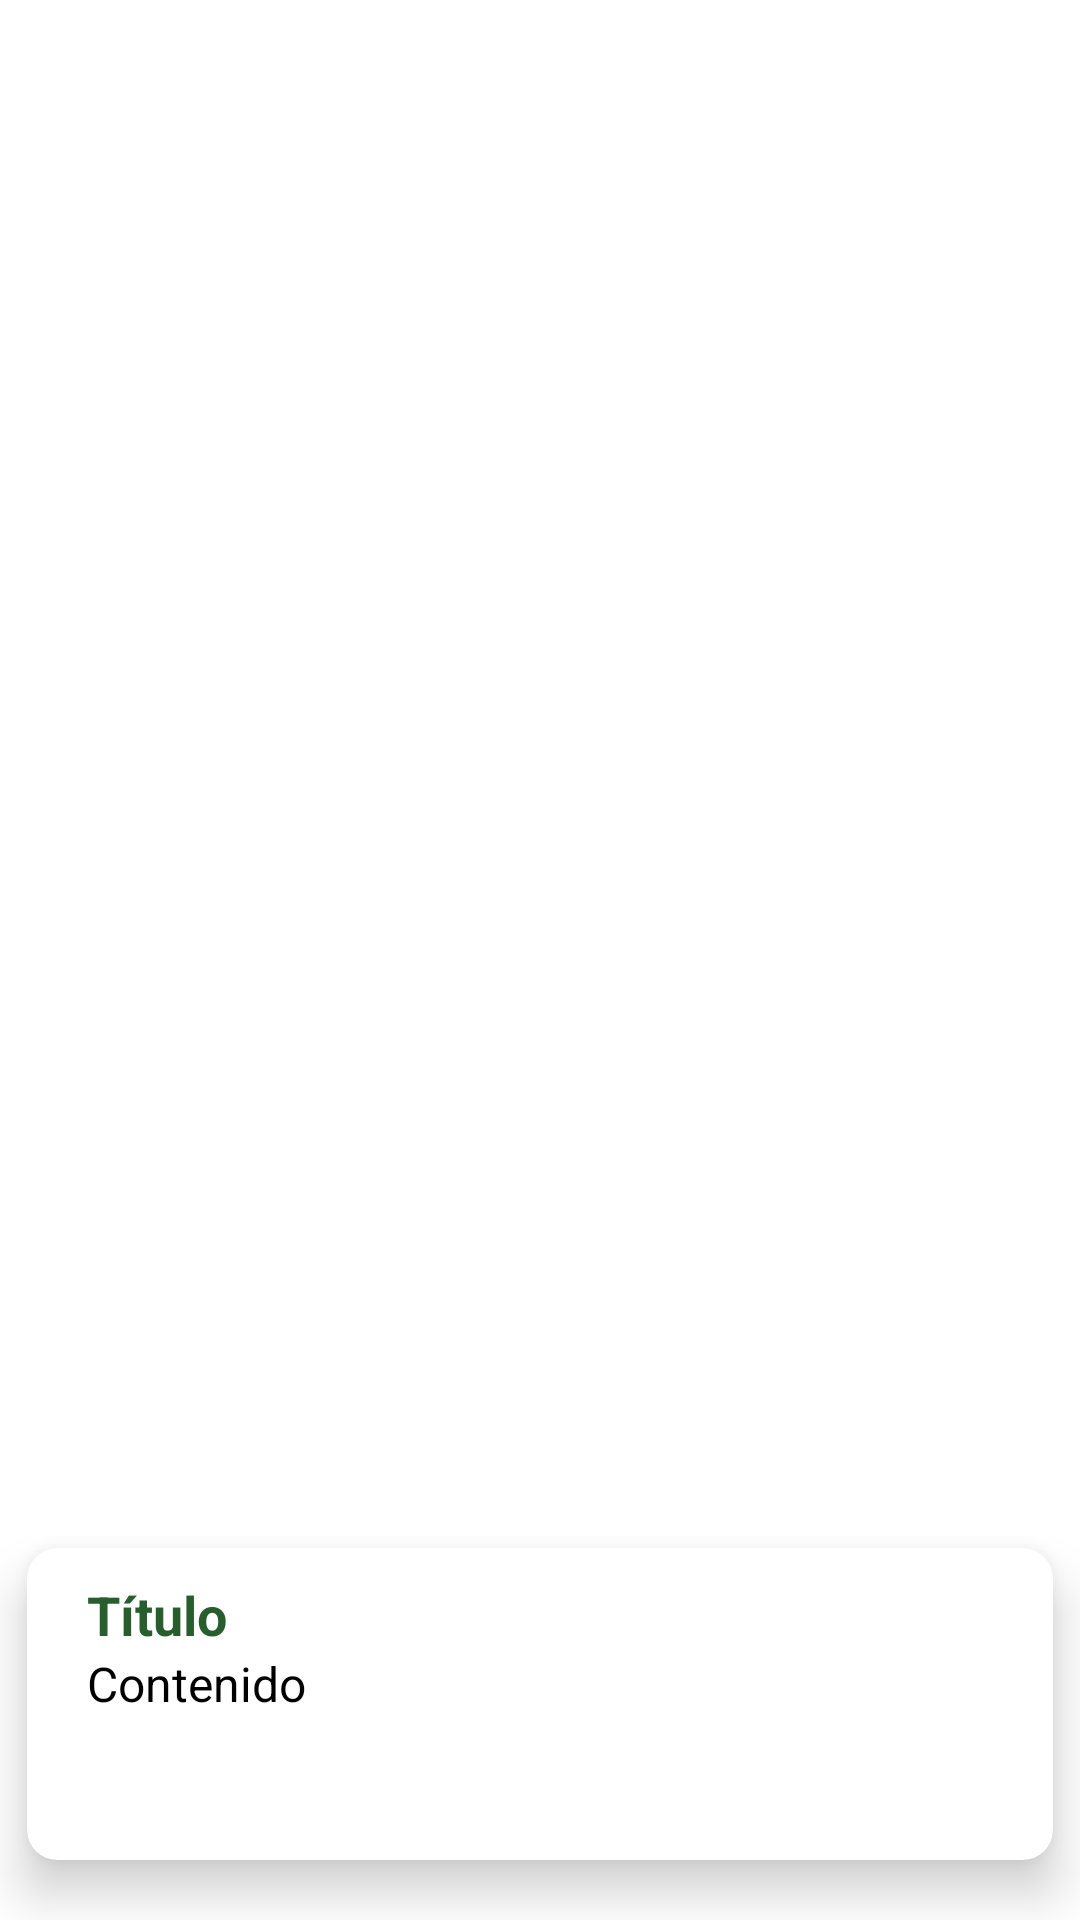

Reconstruct the res/layout file that produces this screen, plus the resources it refers to.
<!-- AndroidManifest.xml: application theme Theme.TestCeibaListUsers -->
<!-- res/layout/card_post.xml -->
<?xml version="1.0" encoding="utf-8"?>
<androidx.constraintlayout.widget.ConstraintLayout xmlns:android="http://schemas.android.com/apk/res/android"
    xmlns:app="http://schemas.android.com/apk/res-auto"
    android:layout_width="match_parent"
    android:layout_height="wrap_content"
    android:orientation="vertical">

    <androidx.cardview.widget.CardView
        android:id="@+id/cardView"
        android:layout_width="0dp"
        android:layout_height="wrap_content"
        android:layout_marginVertical="@dimen/card_text_margin_start"
        android:background="@color/white"
        app:cardCornerRadius="@dimen/card_corner_radius"
        app:cardElevation="@dimen/card_elevation"
        app:layout_constraintBottom_toBottomOf="parent"
        app:layout_constraintLeft_toLeftOf="parent"
        app:layout_constraintRight_toRightOf="parent"
        app:layout_constraintVertical_bias="1"
        app:layout_constraintWidth_percent="0.95">

        <androidx.appcompat.widget.LinearLayoutCompat
            android:layout_width="match_parent"
            android:layout_height="wrap_content"
            android:layout_marginVertical="@dimen/card_text_margin_top"
            android:layout_marginHorizontal="@dimen/card_text_margin_start"
            android:orientation="vertical">

            <androidx.appcompat.widget.AppCompatTextView
                android:id="@+id/tvTitle"
                android:layout_width="wrap_content"
                android:layout_height="wrap_content"
                android:text="@string/text_title_post"
                android:textSize="18sp"
                android:textStyle="bold"
                android:textColor="@color/green"
                android:drawablePadding="10dp"/>
            <androidx.appcompat.widget.AppCompatTextView
                android:id="@+id/tvBody"
                android:layout_width="wrap_content"
                android:layout_height="wrap_content"
                android:minLines="3"
                android:text="@string/text_body_post"
                android:textSize="16sp"
                android:textColor="@android:color/black"
                android:drawablePadding="10dp"/>





        </androidx.appcompat.widget.LinearLayoutCompat>







    </androidx.cardview.widget.CardView>
</androidx.constraintlayout.widget.ConstraintLayout>
<!-- resources referenced by this layout -->
<resources>
  <color name="green">#FF285e2d</color>
  <color name="white">#FFFFFFFF</color>
  <dimen name="card_corner_radius">10dp</dimen>
  <dimen name="card_elevation">10dp</dimen>
  <dimen name="card_text_margin_start">20dp</dimen>
  <dimen name="card_text_margin_top">10dp</dimen>
  <string name="text_body_post">Contenido</string>
  <string name="text_title_post">Título</string>
  <style name="Theme.TestCeibaListUsers" parent="Theme.MaterialComponents.DayNight.DarkActionBar">
          
          <item name="colorPrimary">@color/green</item>
          <item name="colorPrimaryVariant">@color/green_dark</item>
          <item name="colorOnPrimary">@color/white</item>
          
          <item name="colorSecondary">@color/teal_200</item>
          <item name="colorSecondaryVariant">@color/teal_700</item>
          <item name="colorOnSecondary">@color/black</item>
          
          <item name="android:statusBarColor">?attr/colorPrimaryVariant</item>
          
      </style>
  <color name="green_dark">#FF1f3f30</color>
  <color name="teal_200">#FF03DAC5</color>
  <color name="teal_700">#FF018786</color>
  <color name="black">#FF000000</color>
</resources>
